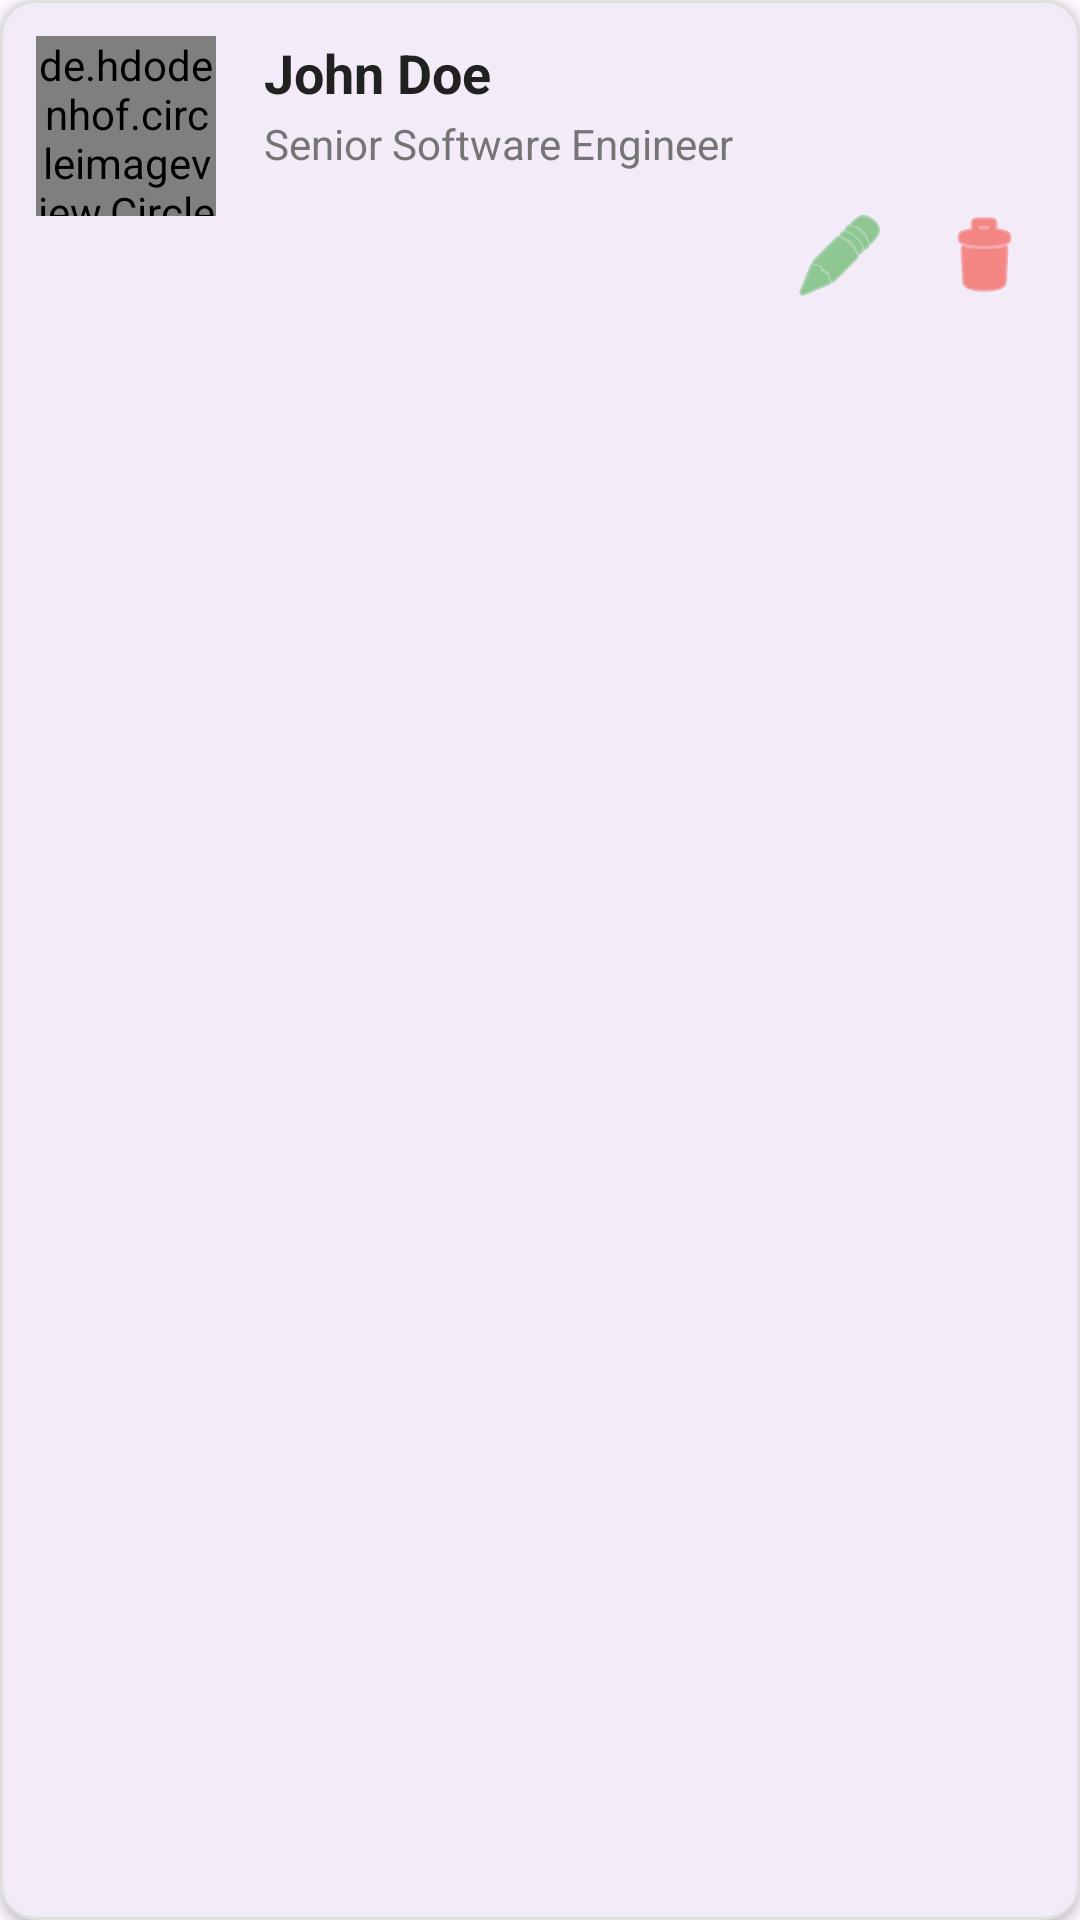

Layout XML and referenced resources for this Android screen:
<!-- AndroidManifest.xml: application theme Theme.EmployManagementSystem -->
<!-- res/layout/itemlist.xml -->
<?xml version="1.0" encoding="utf-8"?>
<com.google.android.material.card.MaterialCardView
    xmlns:android="http://schemas.android.com/apk/res/android"
    xmlns:app="http://schemas.android.com/apk/res-auto"
    android:layout_width="match_parent"
    android:layout_height="wrap_content"
    android:layout_marginHorizontal="16dp"
    android:layout_marginVertical="8dp"
    app:cardCornerRadius="12dp"
    app:cardElevation="2dp"
    app:strokeColor="#E0E0E0"
    app:strokeWidth="1dp"
    android:clickable="true"
    android:focusable="true"
    android:foreground="?attr/selectableItemBackground">

    <androidx.constraintlayout.widget.ConstraintLayout
        android:layout_width="match_parent"
        android:layout_height="wrap_content"
        android:padding="12dp">

        <de.hdodenhof.circleimageview.CircleImageView
            android:id="@+id/employimage"
            android:layout_width="60dp"
            android:layout_height="60dp"
            android:src="@drawable/ic_launcher_background"
            app:layout_constraintStart_toStartOf="parent"
            app:layout_constraintTop_toTopOf="parent" />

        <TextView
            android:id="@+id/tvEmployeeName"
            android:layout_width="0dp"
            android:layout_height="wrap_content"
            android:layout_marginStart="16dp"
            android:text="John Doe"
            android:textColor="#212121"
            android:textSize="18sp"
            android:textStyle="bold"
            app:layout_constraintEnd_toEndOf="parent"
            app:layout_constraintStart_toEndOf="@id/employimage"
            app:layout_constraintTop_toTopOf="@id/employimage" />

        <TextView
            android:id="@+id/tvEmployeeRole"
            android:layout_width="0dp"
            android:layout_height="wrap_content"
            android:layout_marginTop="2dp"
            android:text="Senior Software Engineer"
            android:textColor="#757575"
            android:textSize="14sp"
            app:layout_constraintEnd_toEndOf="@id/tvEmployeeName"
            app:layout_constraintStart_toStartOf="@id/tvEmployeeName"
            app:layout_constraintTop_toBottomOf="@id/tvEmployeeName" />

        <ImageButton
            android:id="@+id/btnDelete"
            android:layout_width="40dp"
            android:layout_height="40dp"
            android:layout_marginTop="8dp"
            android:background="?attr/selectableItemBackgroundBorderless"
            android:padding="8dp"
            android:src="@android:drawable/ic_menu_delete"
            app:tint="#F44336"
            app:layout_constraintBottom_toBottomOf="parent"
            app:layout_constraintEnd_toEndOf="parent"
            app:layout_constraintTop_toBottomOf="@id/tvEmployeeRole" />

        <ImageButton
            android:id="@+id/btnEdit"
            android:layout_width="40dp"
            android:layout_height="40dp"
            android:layout_marginEnd="8dp"
            android:background="?attr/selectableItemBackgroundBorderless"
            android:padding="8dp"
            android:src="@android:drawable/ic_menu_edit"
            app:tint="#4CAF50"
            app:layout_constraintBottom_toBottomOf="@id/btnDelete"
            app:layout_constraintEnd_toStartOf="@id/btnDelete"
            app:layout_constraintTop_toTopOf="@id/btnDelete" />

    </androidx.constraintlayout.widget.ConstraintLayout>

</com.google.android.material.card.MaterialCardView>
<!-- resources referenced by this layout -->
<resources>
  <style name="Theme.EmployManagementSystem" parent="Base.Theme.EmployManagementSystem" />
  <style name="Base.Theme.EmployManagementSystem" parent="Theme.Material3.DayNight.NoActionBar">
          
          
      </style>
</resources>
